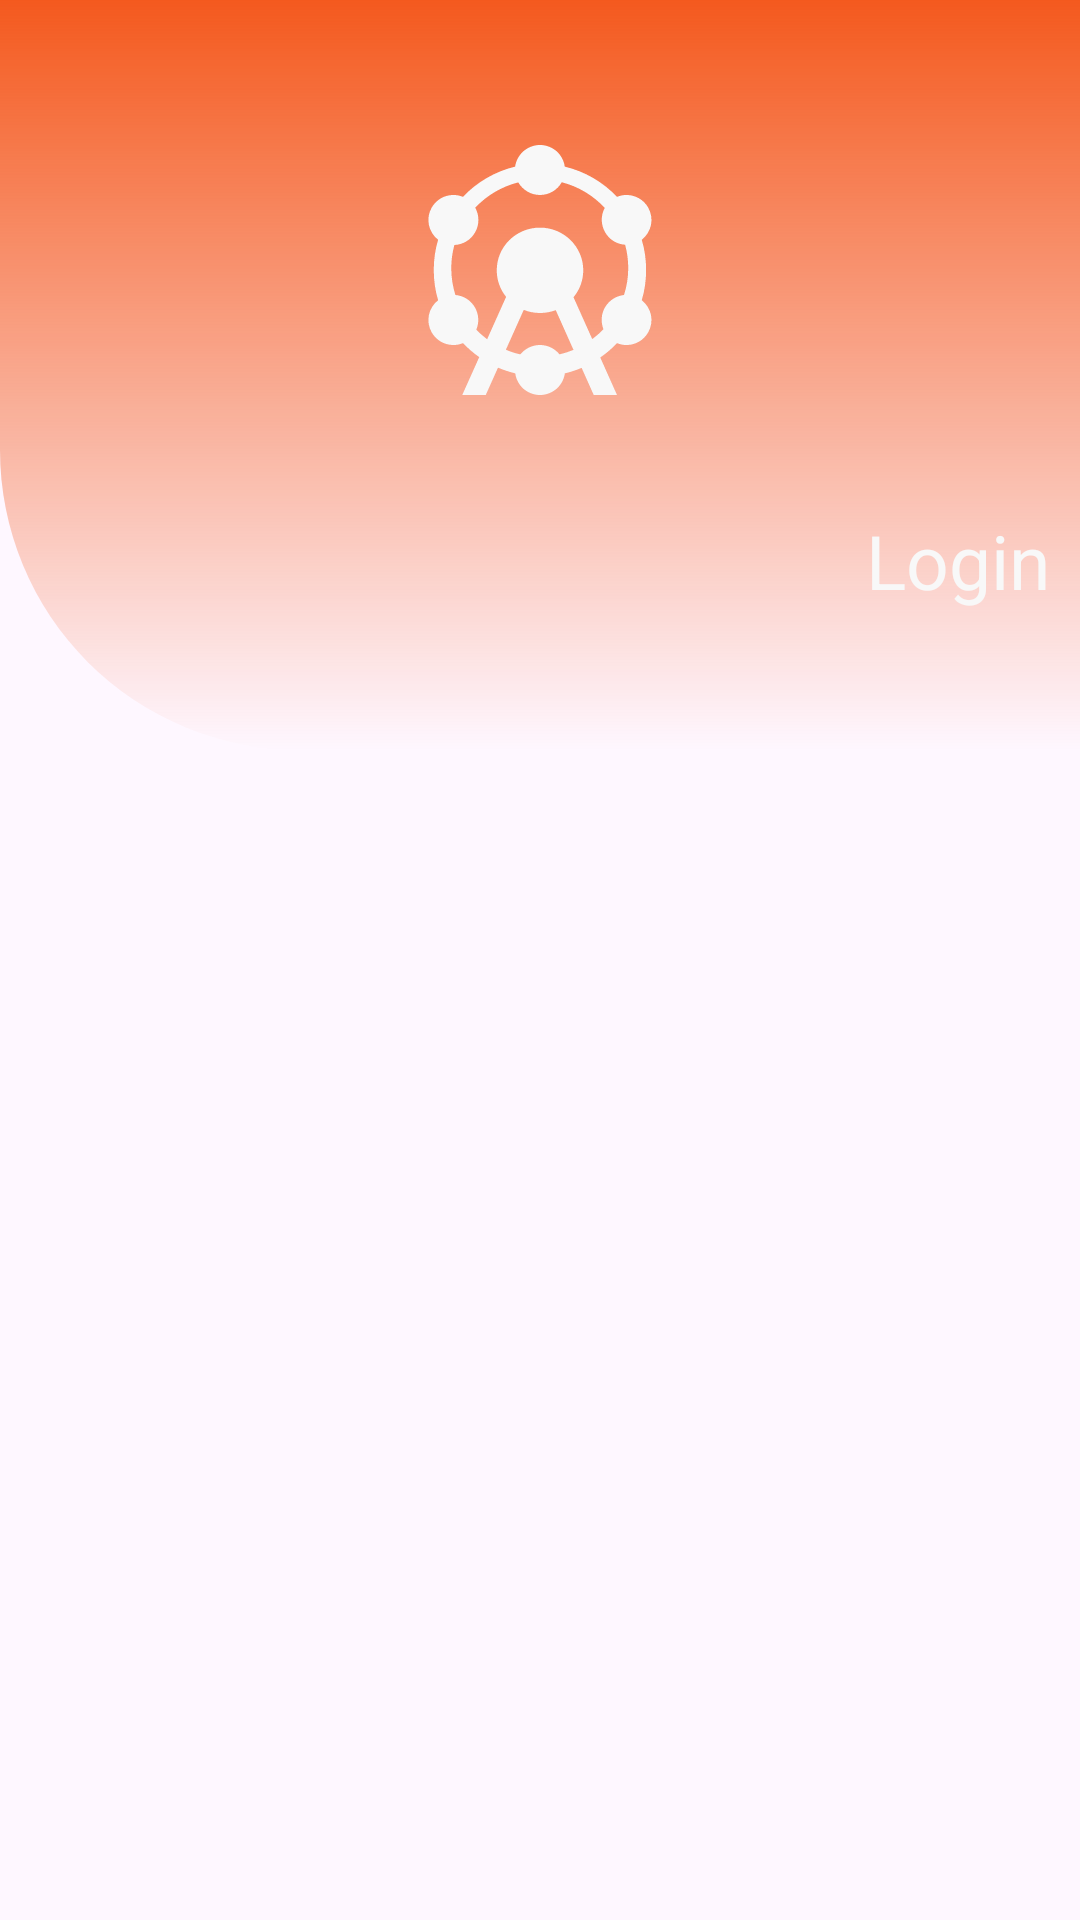

Reconstruct the res/layout file that produces this screen, plus the resources it refers to.
<!-- AndroidManifest.xml: application theme Theme.LoginJava -->
<!-- res/layout/fragment_login.xml -->
<?xml version="1.0" encoding="utf-8"?>
<FrameLayout xmlns:android="http://schemas.android.com/apk/res/android"
    xmlns:tools="http://schemas.android.com/tools"
    android:layout_width="match_parent"
    android:layout_height="match_parent"
    tools:context=".Login">


    <LinearLayout
        android:layout_width="match_parent"
        android:layout_height="250dp"
        android:orientation="vertical"
        android:background="@drawable/sidecorner_bg">

        <ImageView
            android:layout_width="wrap_content"
            android:layout_height="wrap_content"
            android:layout_gravity="center"
            android:layout_marginTop="40dp"
            android:src="@drawable/baseline_attractions_24" />
        <TextView
            android:layout_width="match_parent"
            android:layout_height="wrap_content"
            android:text="Login"
            android:textColor="@color/main_white"
            android:textSize="25dp"
            android:gravity="end"
            android:layout_marginRight="10dp"
            android:layout_marginTop="30dp"/>

    </LinearLayout>

</FrameLayout>
<!-- resources referenced by this layout -->
<resources>
  <color name="main_white">#F8F8F8</color>
  <!-- drawable baseline_attractions_24 (drawable) -->
  <vector android:height="100dp" android:tint="@color/main_white"
      android:viewportHeight="24" android:viewportWidth="24"
      android:width="100dp" xmlns:android="http://schemas.android.com/apk/res/android">
      <path android:fillColor="@android:color/white" android:pathData="M10.43,18.75C10.8,18.29 11.37,18 12,18c0.63,0 1.19,0.29 1.56,0.75c0.39,-0.09 0.76,-0.21 1.12,-0.36l-1.42,-3.18c-0.39,0.15 -0.82,0.23 -1.26,0.23c-0.46,0 -0.9,-0.09 -1.3,-0.25l-1.43,3.19C9.65,18.54 10.03,18.67 10.43,18.75zM5.15,10c-0.16,0.59 -0.25,1.21 -0.25,1.85c0,0.75 0.12,1.47 0.33,2.15c0.63,0.05 1.22,0.4 1.56,0.99c0.33,0.57 0.35,1.23 0.11,1.79c0.27,0.27 0.56,0.53 0.87,0.76l1.52,-3.39v0c-0.47,-0.58 -0.75,-1.32 -0.75,-2.13c0,-1.89 1.55,-3.41 3.46,-3.41c1.91,0 3.46,1.53 3.46,3.41c0,0.82 -0.29,1.57 -0.78,2.16l1.5,3.35c0.32,-0.24 0.62,-0.5 0.9,-0.79c-0.22,-0.55 -0.2,-1.2 0.12,-1.75c0.33,-0.57 0.9,-0.92 1.52,-0.99c0.22,-0.68 0.34,-1.41 0.34,-2.16c0,-0.64 -0.09,-1.27 -0.25,-1.86c-0.64,-0.04 -1.26,-0.39 -1.6,-1c-0.36,-0.62 -0.35,-1.36 -0.03,-1.95c-0.91,-0.98 -2.1,-1.71 -3.44,-2.05C13.39,5.6 12.74,6 12,6c-0.74,0 -1.39,-0.41 -1.74,-1.01C8.92,5.33 7.73,6.04 6.82,7.02C7.15,7.62 7.17,8.37 6.8,9C6.45,9.62 5.81,9.97 5.15,10zM3.85,9.58C3.07,8.98 2.83,7.88 3.34,7c0.51,-0.88 1.58,-1.23 2.49,-0.85c1.11,-1.17 2.56,-2.03 4.18,-2.42C10.15,2.75 10.99,2 12,2c1.01,0 1.85,0.75 1.98,1.73c1.63,0.39 3.07,1.24 4.18,2.42c0.91,-0.38 1.99,-0.03 2.49,0.85c0.51,0.88 0.27,1.98 -0.51,2.58c0.23,0.77 0.35,1.58 0.35,2.42s-0.12,1.65 -0.35,2.42c0.78,0.6 1.02,1.7 0.51,2.58c-0.51,0.88 -1.58,1.23 -2.49,0.85c-0.4,0.43 -0.85,0.81 -1.34,1.15l1.34,3H16.3l-0.97,-2.17c-0.43,0.18 -0.88,0.33 -1.34,0.44C13.85,21.25 13.01,22 12,22c-1.01,0 -1.85,-0.75 -1.98,-1.73C9.54,20.15 9.08,20 8.64,19.81L7.66,22H5.78l1.36,-3.03c-0.47,-0.33 -0.91,-0.71 -1.3,-1.12C4.92,18.23 3.85,17.88 3.34,17c-0.51,-0.88 -0.27,-1.98 0.51,-2.58C3.62,13.65 3.5,12.84 3.5,12S3.62,10.35 3.85,9.58z"/>
  </vector>
  <!-- drawable sidecorner_bg (drawable) -->
  <?xml version="1.0" encoding="utf-8"?>
  <shape xmlns:android="http://schemas.android.com/apk/res/android" android:shape="rectangle">
      <gradient android:startColor="@color/main" android:endColor="@color/third" android:angle="-90"/>
      <corners android:bottomLeftRadius="100dp"/>
  
  </shape>
  <style name="Theme.LoginJava" parent="Base.Theme.LoginJava" />
  <color name="main">#F4591E</color>
  <style name="Base.Theme.LoginJava" parent="Theme.Material3.DayNight.NoActionBar">
          
          
      </style>
</resources>
